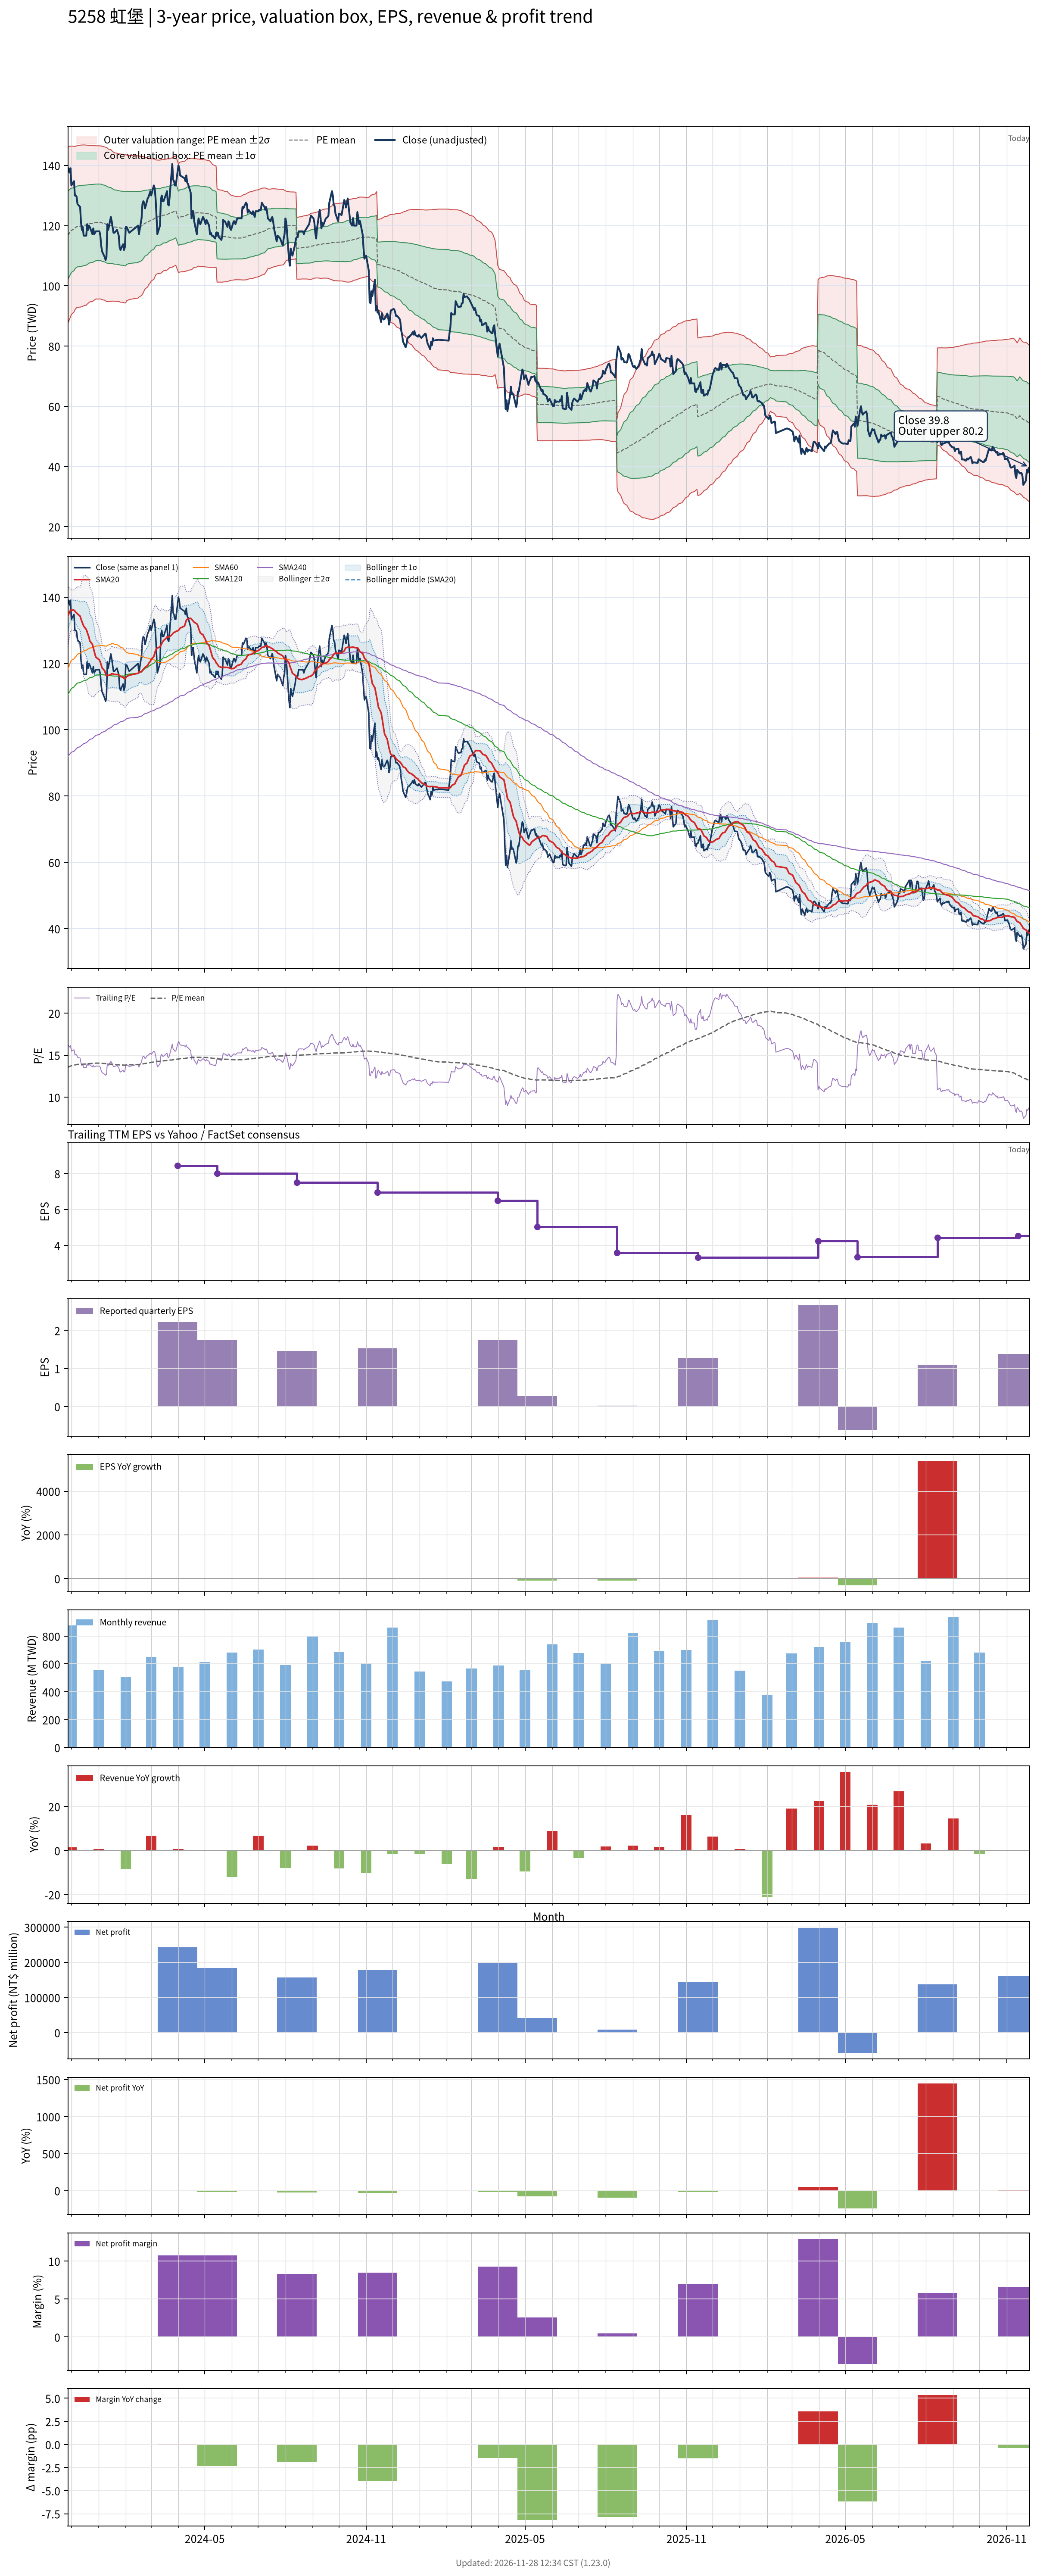

The data file committed next to this chart (first rows):
# chart-version: skill-stock-dynamic-val…
date, close, available_date, period_end, eps, ttm_eps, pe, pe_mean, pe_std, price_m2, price_m1, price_mean, price_p1, price_p2, forward_eps, forward_pe, forward_pe_mean, forward_pe_std, forward_price_m2, forward_price_m1, forward_price_mean, forward_price_p1, forward_price_p2, sma20
2023-11-27, 138.6, 2023-11-14, 2023-09-30, 2.45, 8.619, 16.08, 13.55, 1.691, 87.62, 102.2, 116.8, 131.4, 145.9, , , , , , , , , , 134.1
2023-11-28, 139, 2023-11-14, 2023-09-30, 2.45, 8.619, 16.13, 13.6, 1.681, 88.23, 102.7, 117.2, 131.7, 146.2, , , , , , , , , , 134.9
2023-11-29, 137.6, 2023-11-14, 2023-09-30, 2.45, 8.619, 15.97, 13.65, 1.662, 88.97, 103.3, 117.6, 132, 146.3, , , , , , , , , , 135.5
2023-11-30, 139, 2023-11-14, 2023-09-30, 2.45, 8.619, 16.13, 13.7, 1.645, 89.69, 103.9, 118.1, 132.2, 146.4, , , , , , , , , , 136
2023-12-01, 133.3, 2023-11-14, 2023-09-30, 2.45, 8.619, 15.47, 13.74, 1.621, 90.49, 104.5, 118.4, 132.4, 146.4, , , , , , , , , , 136.1
2023-12-04, 134.8, 2023-11-14, 2023-09-30, 2.45, 8.619, 15.64, 13.79, 1.597, 91.29, 105.1, 118.8, 132.6, 146.4, , , , , , , , , , 136
2023-12-05, 130, 2023-11-14, 2023-09-30, 2.45, 8.619, 15.08, 13.82, 1.574, 92.02, 105.6, 119.2, 132.7, 146.3, , , , , , , , , , 135.8
2023-12-06, 130, 2023-11-14, 2023-09-30, 2.45, 8.619, 15.08, 13.85, 1.565, 92.43, 105.9, 119.4, 132.9, 146.4, , , , , , , , , , 135.5
2023-12-07, 129.5, 2023-11-14, 2023-09-30, 2.45, 8.619, 15.03, 13.88, 1.559, 92.75, 106.2, 119.6, 133.1, 146.5, , , , , , , , , , 135.2
2023-12-08, 127.1, 2023-11-14, 2023-09-30, 2.45, 8.619, 14.75, 13.89, 1.559, 92.87, 106.3, 119.7, 133.2, 146.6, , , , , , , , , , 135
2023-12-11, 126.2, 2023-11-14, 2023-09-30, 2.45, 8.619, 14.64, 13.9, 1.56, 92.94, 106.4, 119.8, 133.3, 146.7, , , , , , , , , , 134.2
2023-12-12, 121, 2023-11-14, 2023-09-30, 2.45, 8.619, 14.03, 13.91, 1.559, 93.01, 106.4, 119.9, 133.3, 146.8, , , , , , , , , , 133.4
2023-12-13, 118.6, 2023-11-14, 2023-09-30, 2.45, 8.619, 13.76, 13.91, 1.558, 93.06, 106.5, 119.9, 133.3, 146.8, , , , , , , , , , 132.6
2023-12-14, 119.5, 2023-11-14, 2023-09-30, 2.45, 8.619, 13.87, 13.92, 1.554, 93.21, 106.6, 120, 133.4, 146.8, , , , , , , , , , 132
2023-12-15, 116.7, 2023-11-14, 2023-09-30, 2.45, 8.619, 13.54, 13.93, 1.55, 93.35, 106.7, 120.1, 133.4, 146.8, , , , , , , , , , 131.3
2023-12-18, 116.7, 2023-11-14, 2023-09-30, 2.45, 8.619, 13.54, 13.94, 1.542, 93.58, 106.9, 120.2, 133.4, 146.7, , , , , , , , , , 130.2
2023-12-19, 120.5, 2023-11-14, 2023-09-30, 2.45, 8.619, 13.98, 13.96, 1.532, 93.9, 107.1, 120.3, 133.5, 146.7, , , , , , , , , , 129.5
2023-12-20, 118.6, 2023-11-14, 2023-09-30, 2.45, 8.619, 13.76, 13.97, 1.523, 94.16, 107.3, 120.4, 133.5, 146.7, , , , , , , , , , 128.7
2023-12-21, 120, 2023-11-14, 2023-09-30, 2.45, 8.619, 13.92, 13.99, 1.514, 94.45, 107.5, 120.5, 133.6, 146.6, , , , , , , , , , 128
2023-12-22, 119.5, 2023-11-14, 2023-09-30, 2.45, 8.619, 13.87, 14, 1.507, 94.67, 107.7, 120.6, 133.6, 146.6, , , , , , , , , , 126.8
2023-12-25, 117.1, 2023-11-14, 2023-09-30, 2.45, 8.619, 13.59, 14.01, 1.502, 94.82, 107.8, 120.7, 133.7, 146.6, , , , , , , , , , 125.7
2023-12-26, 119, 2023-11-14, 2023-09-30, 2.45, 8.619, 13.81, 14.02, 1.496, 95.01, 107.9, 120.8, 133.7, 146.6, , , , , , , , , , 124.7
2023-12-27, 117.1, 2023-11-14, 2023-09-30, 2.45, 8.619, 13.59, 14.03, 1.489, 95.24, 108.1, 120.9, 133.7, 146.6, , , , , , , , , , 123.7
2023-12-28, 117.6, 2023-11-14, 2023-09-30, 2.45, 8.619, 13.65, 14.04, 1.481, 95.46, 108.2, 121, 133.8, 146.5, , , , , , , , , , 122.6
2023-12-29, 118.1, 2023-11-14, 2023-09-30, 2.45, 8.619, 13.7, 14.05, 1.475, 95.64, 108.4, 121.1, 133.8, 146.5, , , , , , , , , , 121.9
2024-01-02, 118.1, 2023-11-14, 2023-09-30, 2.45, 8.619, 13.7, 14.05, 1.476, 95.62, 108.3, 121.1, 133.8, 146.5, , , , , , , , , , 121
2024-01-03, 116.7, 2023-11-14, 2023-09-30, 2.45, 8.619, 13.54, 14.05, 1.475, 95.66, 108.4, 121.1, 133.8, 146.5, , , , , , , , , , 120.4
2024-01-04, 113.3, 2023-11-14, 2023-09-30, 2.45, 8.619, 13.15, 14.04, 1.477, 95.57, 108.3, 121, 133.8, 146.5, , , , , , , , , , 119.5
2024-01-05, 111.4, 2023-11-14, 2023-09-30, 2.45, 8.619, 12.93, 14.02, 1.476, 95.41, 108.1, 120.9, 133.6, 146.3, , , , , , , , , , 118.6
2024-01-08, 109.5, 2023-11-14, 2023-09-30, 2.45, 8.619, 12.71, 14, 1.477, 95.22, 108, 120.7, 133.4, 146.1, , , , , , , , , , 117.8
2024-01-09, 108.6, 2023-11-14, 2023-09-30, 2.45, 8.619, 12.6, 13.98, 1.48, 95, 107.8, 120.5, 133.3, 146, , , , , , , , , , 116.9
2024-01-10, 109.5, 2023-11-14, 2023-09-30, 2.45, 8.619, 12.71, 13.96, 1.482, 94.81, 107.6, 120.4, 133.1, 145.9, , , , , , , , , , 116.3
2024-01-11, 120.5, 2023-11-14, 2023-09-30, 2.45, 8.619, 13.98, 13.95, 1.478, 94.8, 107.5, 120.3, 133, 145.7, , , , , , , , , , 116.4
2024-01-12, 118.6, 2023-11-14, 2023-09-30, 2.45, 8.619, 13.76, 13.94, 1.468, 94.82, 107.5, 120.1, 132.8, 145.4, , , , , , , , , , 116.4
2024-01-15, 122.9, 2023-11-14, 2023-09-30, 2.45, 8.619, 14.25, 13.93, 1.462, 94.84, 107.4, 120, 132.6, 145.2, , , , , , , , , , 116.7
2024-01-16, 121.4, 2023-11-14, 2023-09-30, 2.45, 8.619, 14.09, 13.91, 1.449, 94.93, 107.4, 119.9, 132.4, 144.9, , , , , , , , , , 116.9
2024-01-17, 119.5, 2023-11-14, 2023-09-30, 2.45, 8.619, 13.87, 13.9, 1.442, 94.93, 107.4, 119.8, 132.2, 144.6, , , , , , , , , , 116.9
2024-01-18, 117.6, 2023-11-14, 2023-09-30, 2.45, 8.619, 13.65, 13.88, 1.435, 94.92, 107.3, 119.7, 132, 144.4, , , , , , , , , , 116.8
2024-01-19, 117.6, 2023-11-14, 2023-09-30, 2.45, 8.619, 13.65, 13.87, 1.43, 94.89, 107.2, 119.5, 131.9, 144.2, , , , , , , , , , 116.7
2024-01-22, 118.6, 2023-11-14, 2023-09-30, 2.45, 8.619, 13.76, 13.86, 1.426, 94.87, 107.2, 119.5, 131.7, 144, , , , , , , , , , 116.6
2024-01-23, 117.6, 2023-11-14, 2023-09-30, 2.45, 8.619, 13.65, 13.85, 1.423, 94.83, 107.1, 119.4, 131.6, 143.9, , , , , , , , , , 116.7
2024-01-24, 116.7, 2023-11-14, 2023-09-30, 2.45, 8.619, 13.54, 13.84, 1.423, 94.79, 107.1, 119.3, 131.6, 143.8, , , , , , , , , , 116.5
2024-01-25, 112.9, 2023-11-14, 2023-09-30, 2.45, 8.619, 13.09, 13.84, 1.424, 94.7, 107, 119.3, 131.5, 143.8, , , , , , , , , , 116.3
2024-01-26, 111.9, 2023-11-14, 2023-09-30, 2.45, 8.619, 12.98, 13.83, 1.426, 94.58, 106.9, 119.2, 131.5, 143.7, , , , , , , , , , 116
2024-01-29, 113.8, 2023-11-14, 2023-09-30, 2.45, 8.619, 13.2, 13.82, 1.427, 94.5, 106.8, 119.1, 131.4, 143.7, , , , , , , , , , 115.8
2024-01-30, 111.9, 2023-11-14, 2023-09-30, 2.45, 8.619, 12.98, 13.81, 1.428, 94.39, 106.7, 119, 131.3, 143.6, , , , , , , , , , 115.5
2024-01-31, 112.9, 2023-11-14, 2023-09-30, 2.45, 8.619, 13.09, 13.8, 1.43, 94.29, 106.6, 118.9, 131.3, 143.6, , , , , , , , , , 115.3
2024-02-01, 119.5, 2023-11-14, 2023-09-30, 2.45, 8.619, 13.87, 13.81, 1.426, 94.44, 106.7, 119, 131.3, 143.6, , , , , , , , , , 115.6
2024-02-02, 119.5, 2023-11-14, 2023-09-30, 2.45, 8.619, 13.87, 13.83, 1.404, 95.01, 107.1, 119.2, 131.3, 143.4, , , , , , , , , , 116
2024-02-05, 117.6, 2023-11-14, 2023-09-30, 2.45, 8.619, 13.65, 13.85, 1.387, 95.47, 107.4, 119.4, 131.3, 143.3, , , , , , , , , , 116.5
2024-02-15, 120, 2023-11-14, 2023-09-30, 2.45, 8.619, 13.92, 13.87, 1.37, 95.94, 107.7, 119.6, 131.4, 143.2, , , , , , , , , , 117
2024-02-16, 117.1, 2023-11-14, 2023-09-30, 2.45, 8.619, 13.59, 13.88, 1.358, 96.27, 108, 119.7, 131.4, 143.1, , , , , , , , , , 117.4
2024-02-19, 122.4, 2023-11-14, 2023-09-30, 2.45, 8.619, 14.2, 13.91, 1.339, 96.78, 108.3, 119.9, 131.4, 143, , , , , , , , , , 117.5
2024-02-20, 127.1, 2023-11-14, 2023-09-30, 2.45, 8.619, 14.75, 13.93, 1.325, 97.25, 108.7, 120.1, 131.5, 142.9, , , , , , , , , , 117.9
2024-02-21, 128.1, 2023-11-14, 2023-09-30, 2.45, 8.619, 14.86, 13.96, 1.308, 97.79, 109.1, 120.3, 131.6, 142.9, , , , , , , , , , 118.2
2024-02-22, 127.6, 2023-11-14, 2023-09-30, 2.45, 8.619, 14.81, 13.99, 1.289, 98.37, 109.5, 120.6, 131.7, 142.8, , , , , , , , , , 118.5
2024-02-23, 125.7, 2023-11-14, 2023-09-30, 2.45, 8.619, 14.59, 14.02, 1.267, 98.97, 109.9, 120.8, 131.7, 142.7, , , , , , , , , , 118.8
2024-02-26, 129, 2023-11-14, 2023-09-30, 2.45, 8.619, 14.97, 14.05, 1.245, 99.62, 110.4, 121.1, 131.8, 142.5, , , , , , , , , , 119.4
2024-02-27, 129.5, 2023-11-14, 2023-09-30, 2.45, 8.619, 15.03, 14.08, 1.219, 100.3, 110.8, 121.4, 131.9, 142.4, , , , , , , , , , 120
... 669 more rows
